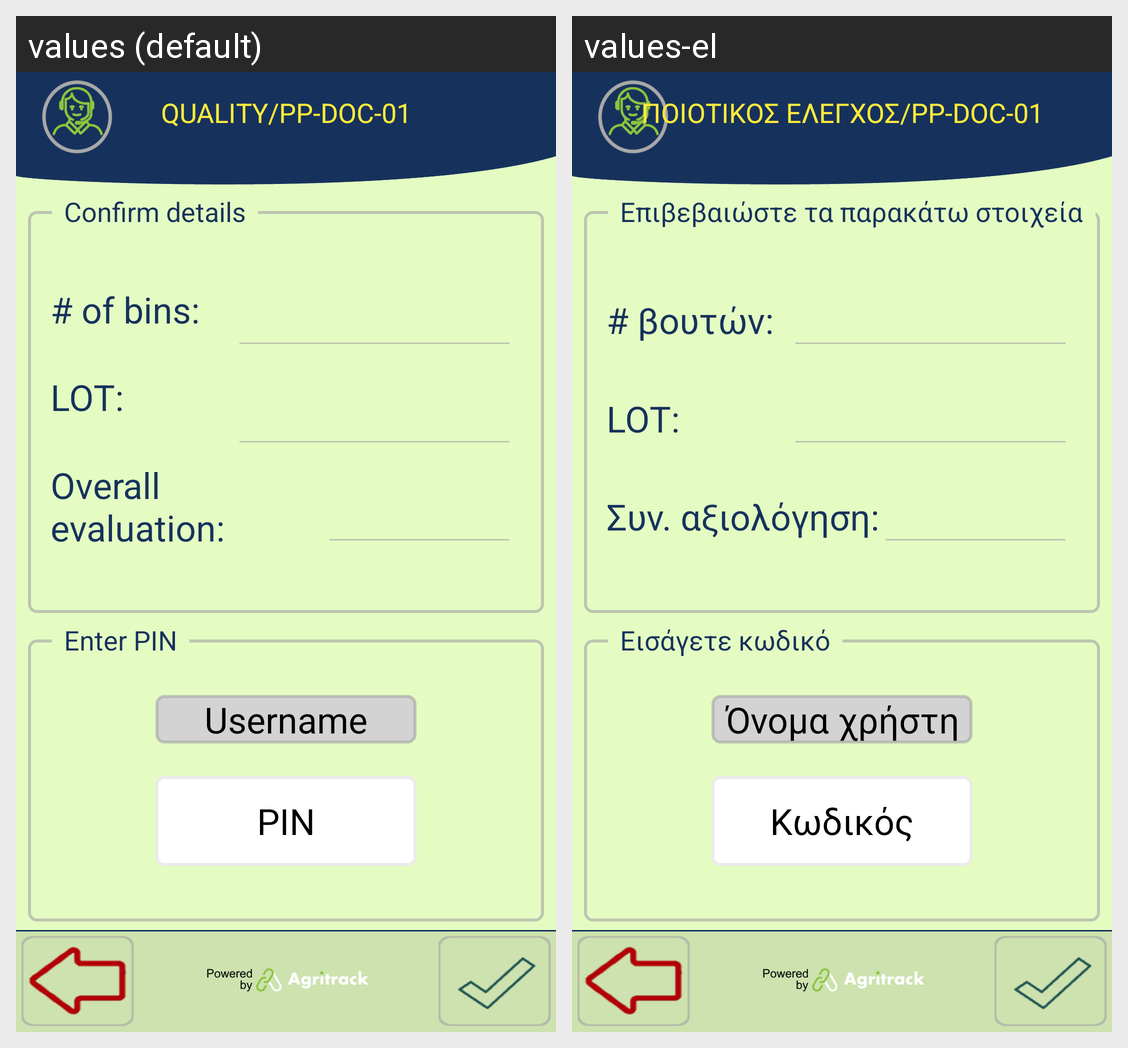

Translations of the strings shown on this Android screen, per locale in the grid:
Android screen res/layout/activity_receipt_quality_confirm.xml rendered under 2 locales, left to right: values (default), values-el. Device: Nexus 5 (rendered at 1080×1920; each locale shown at half size, 540×960, under a caption strip naming it); theme FishTrack.
Strings drawn on this screen, with the default value and each locale's value (text and hints the layout hard-codes, and strings that could not be matched under every locale, appear in the picture but are not listed):

title_quality_receipt
  values: QUALITY/PP-DOC-01
  values-el: ΠΟΙΟΤΙΚΟΣ ΕΛΕΓΧΟΣ/PP-DOC-01

number_of_bins
  values: # of bins:
  values-el: # βουτών:

product_lot_confirm_label
  values: LOT:
  values-el: LOT:

confirm_overall_evaluation
  values: Overall evaluation:
  values-el: Συν. αξιολόγηση:

fishing_confirm
  values: Confirm details
  values-el: Επιβεβαιώστε τα παρακάτω στοιχεία

username
  values: Username
  values-el: Όνομα χρήστη

label_password_hint
  values: PIN
  values-el: Κωδικός

fishing_enter_pin
  values: Enter PIN
  values-el: Εισάγετε κωδικό
